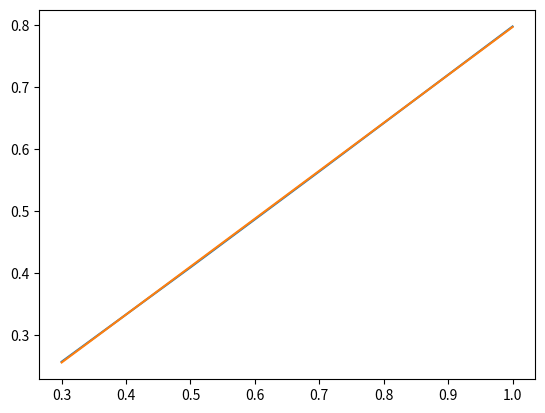

This chart was generated by the following Python code: (Note: this script raises an exception after producing the figure.)
# -*- coding: utf-8 -*-
"""
Created on Fri Nov  8 18:09:32 2019

[redacted]

"Machine learning" appraoch to determining the volume of the SpeedyValve and the main pressure controller internals
"""

import math as m
import numpy as np
import matplotlib.pyplot as plt
from scipy.optimize import curve_fit


def V_corner_short(A, C):
    "A is the radius of the corner and B is the inner diameter of the tube"
    r = C/2
    return m.pi*r**2 * m.pi/2*A

def V_corner_long(A, B, C):
    """A is the distance between one end of the tube and the middle if the other end, 
    B is the length of one of the straight parts and C is the inner diameter"""
    return m.pi/2*B*C**2 + m.pi**2/8*(A-B)*C**2

def V_chamber(A, B, C):
    """A is the length of the main pipe, 
    B the distance from the middle of the main pipe to the end of the side pipe and 
    C is the inner diameter of the pipe"""
    r = C/2
    return m.pi * r**2 * (A + B - r)

def V_adapter(D, D2, L):
    r = D/2
    r2 = D2/2
    return m.pi/2 * L * (r**2 + r2**2)

def cylinder(d, L):
    r = d/2
    return m.pi * r**2 * L


chamber_small   = V_chamber(40, 80, 16)
chamber_large   = V_chamber(65, 130, 40)

corner_short    = V_corner_short(40, 16)
#corner_long     = V_corner_long(68, 42, 16) # 42 mm for B is estimated

adapter         = V_adapter(40, 16, 40)

pc_mix          = cylinder(6.5, 60) #Estimated
pc_main         = cylinder(6.5, 95) #Estimated

V_est_valve     = cylinder(14, 80)


Vair    = 2*adapter + chamber_large
Vmix    = chamber_small + 3*corner_short 

#Vmain   = pc_main + pc_mix

# Pressures in bar
P0      = np.array([1, 0.7, 0.5, 0.3])
Pmix    = np.array([0.79765, 0.56422, 0.40968, 0.25762])


xs = -Pmix / (2*P0 - 3*Pmix)
ys = ((Pmix - P0)*Vair + Pmix*Vmix) / (2*P0 - 3*Pmix)

def linear(x, a, b):
    return  a * x + b

func = linear

popt, pcov = curve_fit(func, P0, Pmix, maxfev=int(1E7))

plt.plot(P0, Pmix)
plt.plot(P0, func(P0, *popt))

a = popt[0]
b = popt[1]

Vpc = ( ()/() - ()/() )  /  ( ()/() - ()/())